Photos from the image-classification dataset "data" in the GitHub repository tejass2387/livertumordetection. Its 2 classes are: no tumor, tumor.

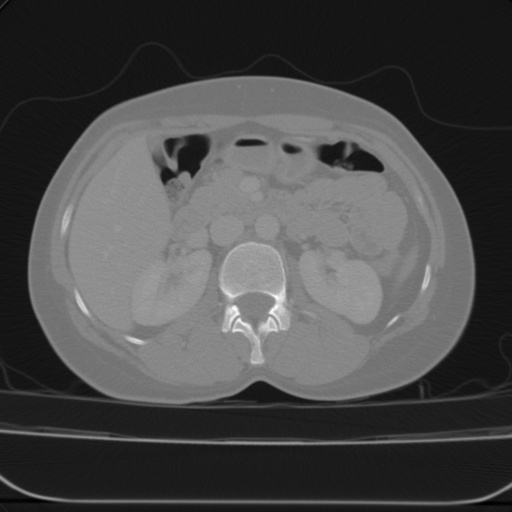
Label: no tumor

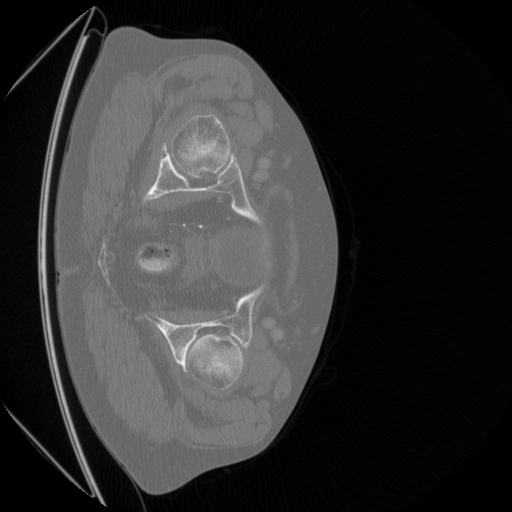
Label: tumor

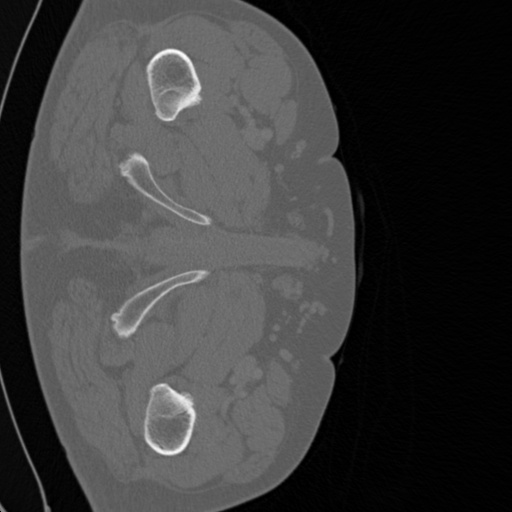
Label: tumor

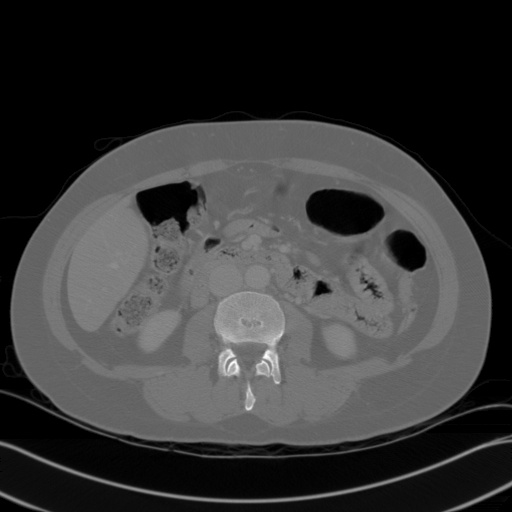
Label: no tumor

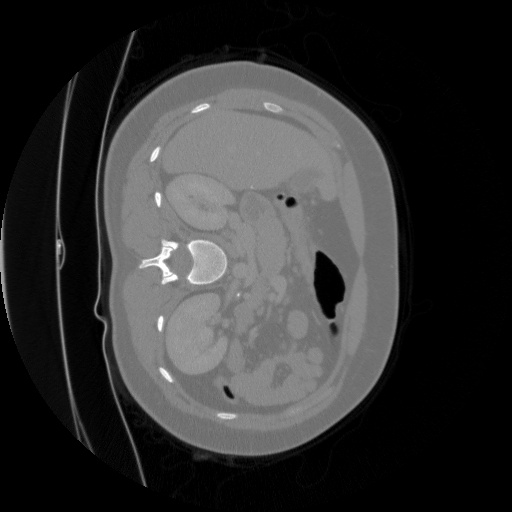
Label: tumor

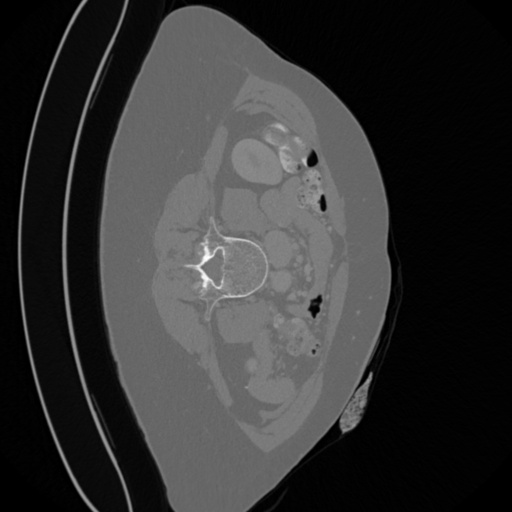
Label: tumor
